Image classification data set "real_crops" (FilipeM7S/FruitCam-AI-BUSINESS on GitHub). Class labels (2): nao podre, podre.

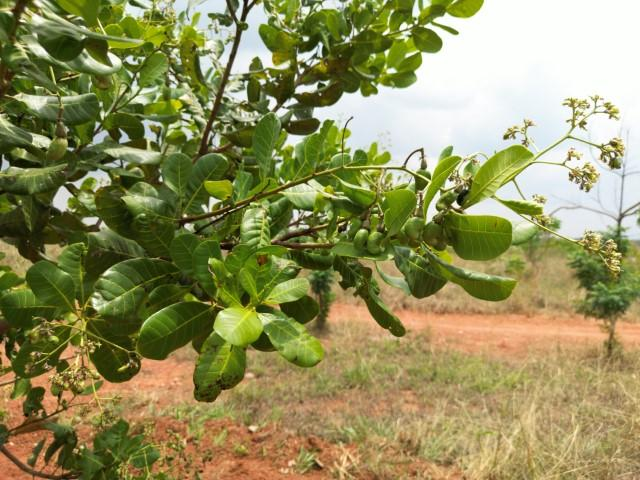
Label: podre

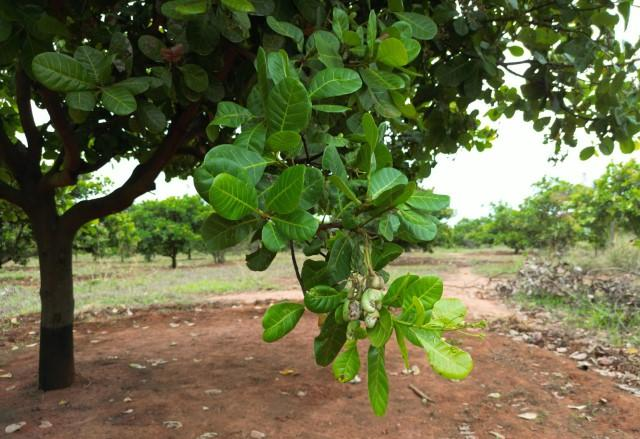
Label: podre

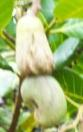
Label: nao podre

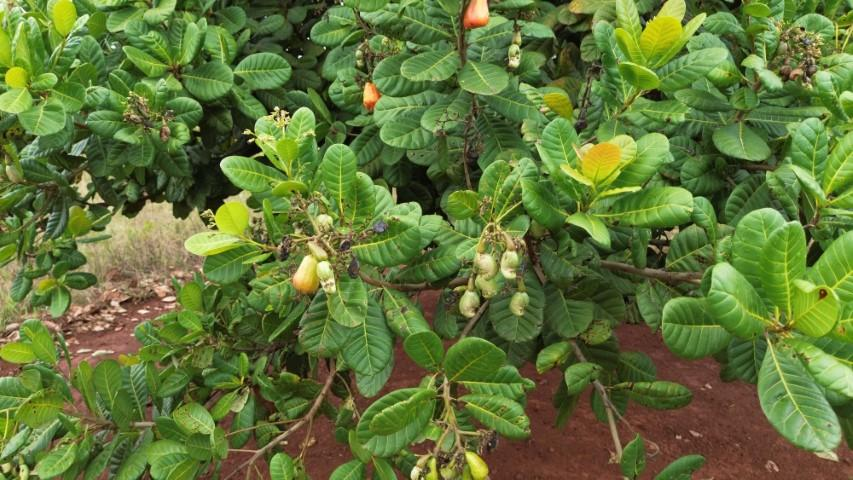
Label: podre

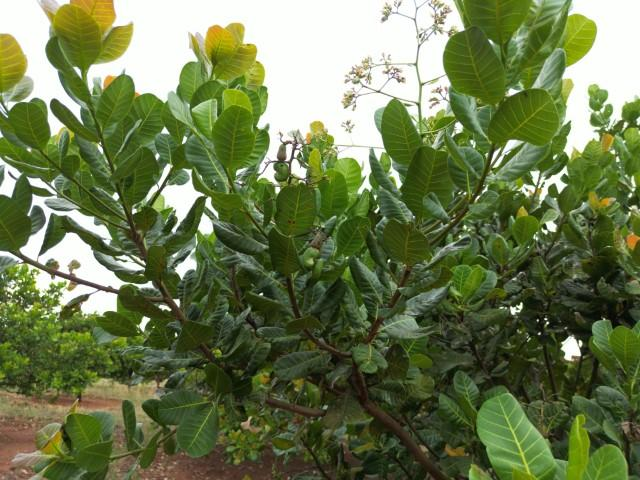
Label: podre

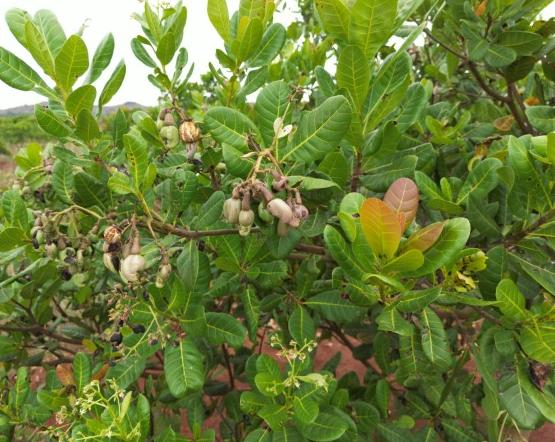
Label: podre
